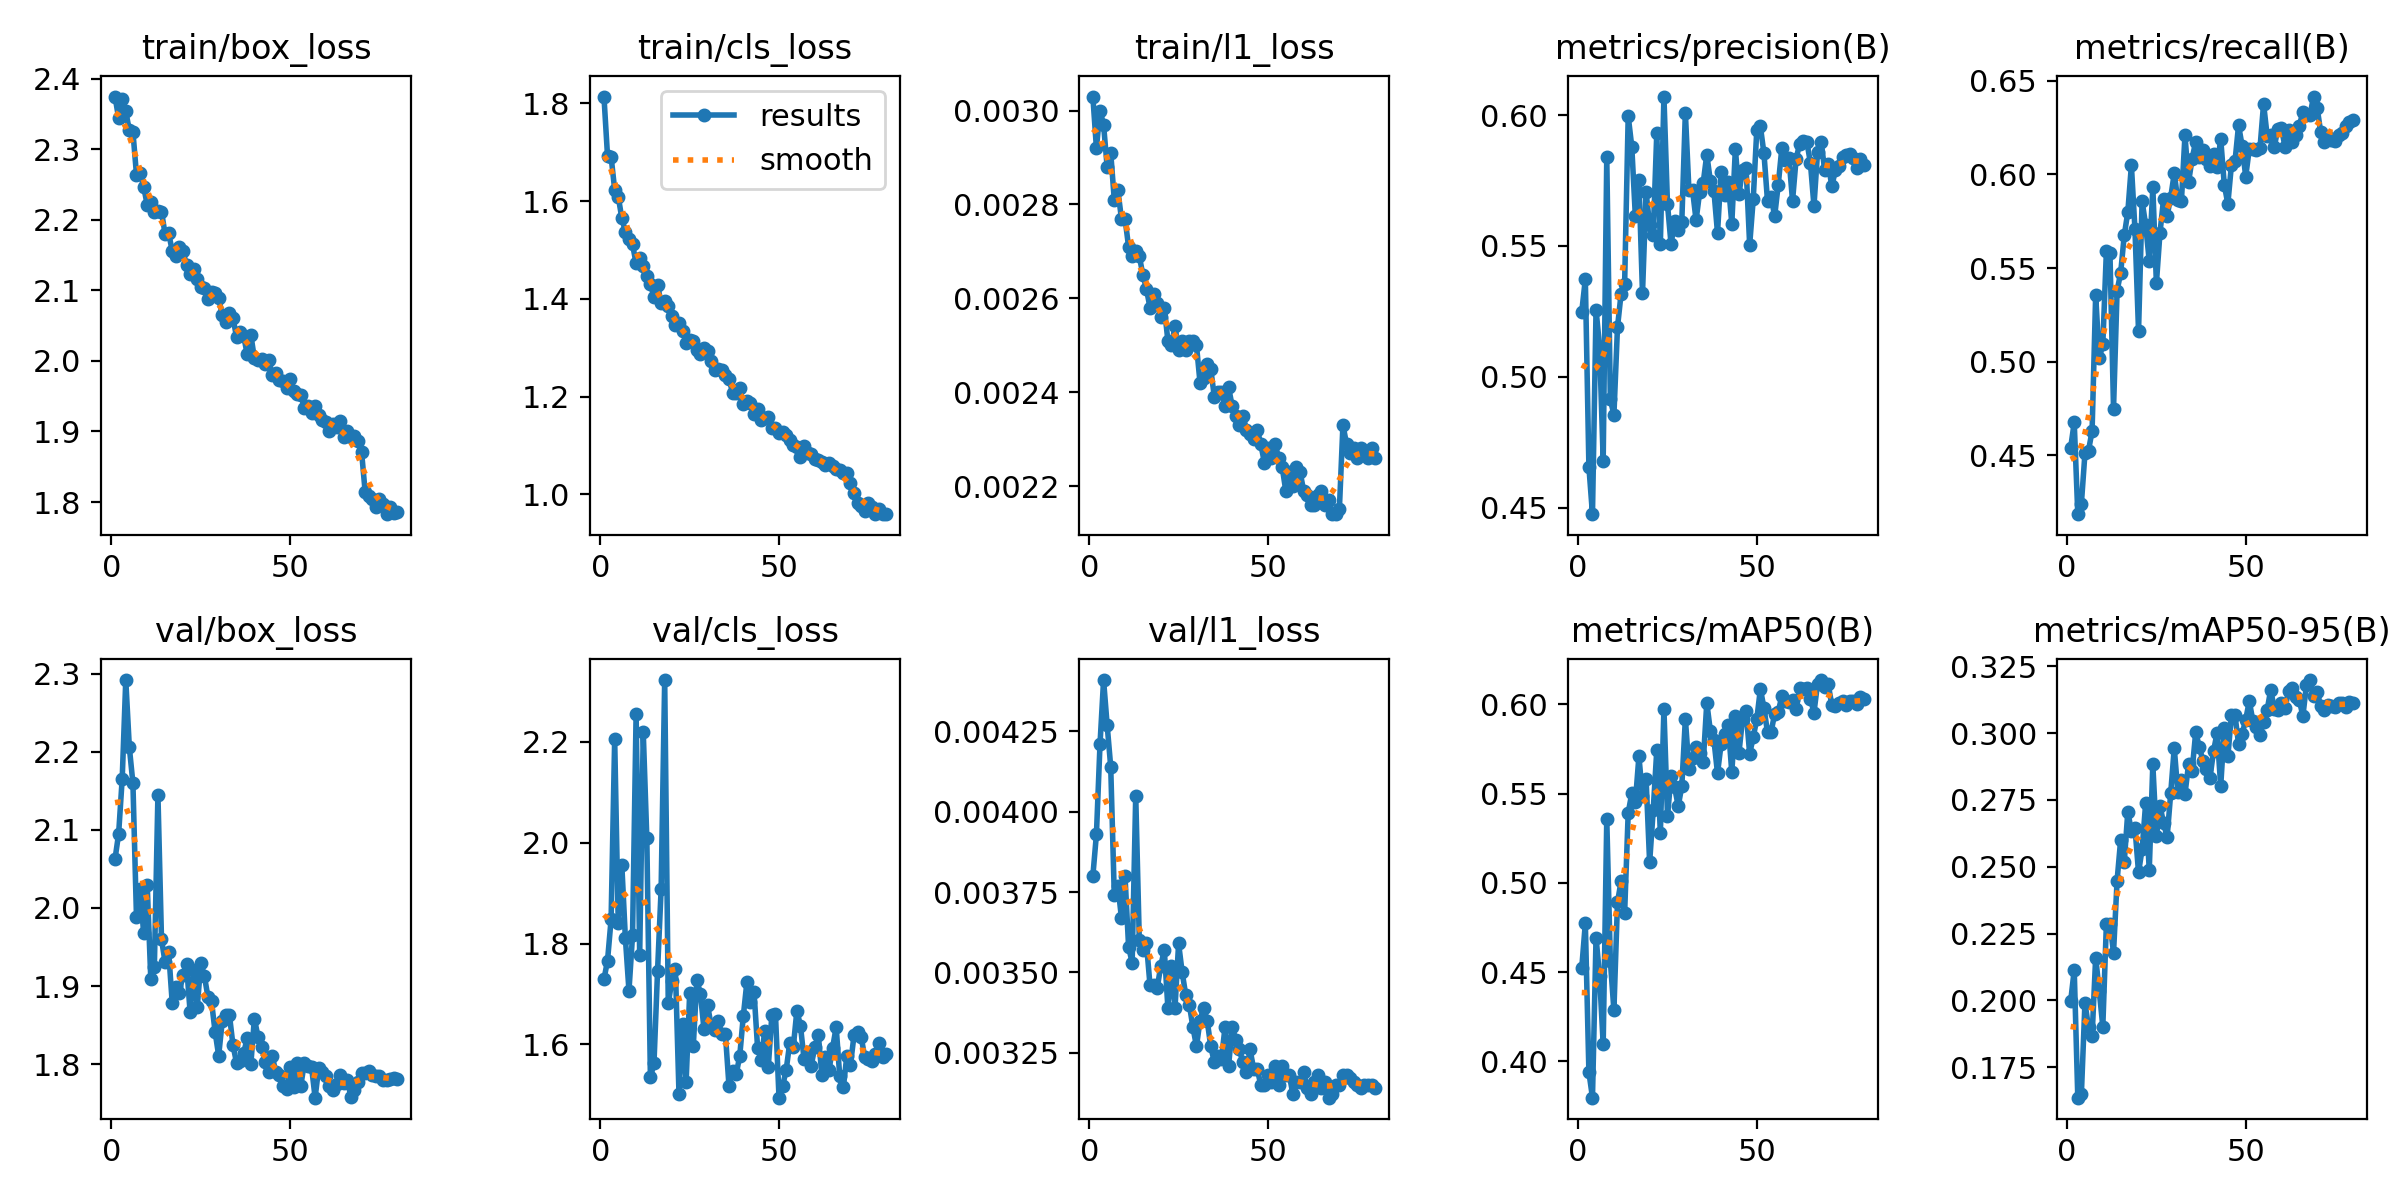

Data behind this chart, as committed beside it:
epoch, time, train/box_loss, train/cls_loss, train/l1_loss, metrics/precision(B), metrics/recall(B), metrics/mAP50(B), metrics/mAP50-95(B), val/box_loss, val/cls_loss, val/l1_loss, lr/pg0, lr/pg1, lr/pg2
1, 92.9, 2.375, 1.814, 0.00303, 0.5249, 0.454, 0.4525, 0.1996, 2.063, 1.729, 0.0038, 0.0006634, 0.0006634, 0.0006634
2, 184.5, 2.344, 1.692, 0.00292, 0.5373, 0.4676, 0.4773, 0.2113, 2.095, 1.766, 0.00393, 0.00133, 0.00133, 0.00133
3, 279.4, 2.371, 1.691, 0.003, 0.4655, 0.4186, 0.394, 0.1635, 2.165, 1.848, 0.00421, 0.001994, 0.001994, 0.001994
4, 372.7, 2.354, 1.623, 0.00297, 0.4475, 0.4242, 0.3797, 0.1648, 2.292, 2.205, 0.00441, 0.001993, 0.001993, 0.001993
5, 463.5, 2.327, 1.609, 0.00288, 0.5256, 0.451, 0.4694, 0.1991, 2.205, 1.841, 0.00427, 0.001988, 0.001988, 0.001988
6, 554.2, 2.325, 1.565, 0.00291, 0.5113, 0.4525, 0.4476, 0.1899, 2.16, 1.956, 0.00414, 0.001981, 0.001981, 0.001981
7, 645.3, 2.264, 1.537, 0.00281, 0.4679, 0.4631, 0.4095, 0.1865, 1.988, 1.81, 0.00374, 0.001973, 0.001973, 0.001973
8, 737.1, 2.267, 1.523, 0.00283, 0.5839, 0.5355, 0.5357, 0.216, 2.024, 1.707, 0.00377, 0.001963, 0.001963, 0.001963
9, 830.8, 2.247, 1.511, 0.00277, 0.4914, 0.5017, 0.4564, 0.2035, 1.968, 1.816, 0.00367, 0.001952, 0.001952, 0.001952
10, 921, 2.221, 1.472, 0.00277, 0.4854, 0.5092, 0.4287, 0.1902, 2.03, 2.255, 0.0038, 0.001939, 0.001939, 0.001939
11, 1011, 2.226, 1.483, 0.00271, 0.5189, 0.5589, 0.4891, 0.2285, 1.909, 1.778, 0.00358, 0.001925, 0.001925, 0.001925
12, 1104, 2.212, 1.468, 0.00269, 0.5316, 0.558, 0.5008, 0.2286, 1.925, 2.218, 0.00353, 0.001909, 0.001909, 0.001909
13, 1196, 2.212, 1.447, 0.0027, 0.5355, 0.4749, 0.4832, 0.2179, 2.145, 2.008, 0.00405, 0.001892, 0.001892, 0.001892
14, 1286, 2.212, 1.43, 0.00269, 0.5997, 0.5379, 0.5392, 0.2448, 1.96, 1.535, 0.0036, 0.001874, 0.001874, 0.001874
15, 1379, 2.18, 1.404, 0.00265, 0.5879, 0.5475, 0.5501, 0.2601, 1.93, 1.562, 0.00357, 0.001854, 0.001854, 0.001854
16, 1472, 2.181, 1.429, 0.00262, 0.5614, 0.5674, 0.5451, 0.2517, 1.944, 1.745, 0.00359, 0.001833, 0.001833, 0.001833
17, 1562, 2.156, 1.391, 0.00258, 0.5751, 0.5799, 0.5709, 0.2707, 1.879, 1.907, 0.00346, 0.001811, 0.001811, 0.001811
18, 1655, 2.149, 1.395, 0.00261, 0.5318, 0.6048, 0.5485, 0.2633, 1.899, 2.322, 0.00346, 0.001787, 0.001787, 0.001787
19, 1746, 2.161, 1.385, 0.00259, 0.5705, 0.5707, 0.5585, 0.2646, 1.892, 1.682, 0.00345, 0.001763, 0.001763, 0.001763
20, 1838, 2.156, 1.365, 0.00256, 0.558, 0.5163, 0.5114, 0.2479, 1.914, 1.725, 0.00352, 0.001737, 0.001737, 0.001737
21, 1928, 2.136, 1.346, 0.00258, 0.5541, 0.5857, 0.5406, 0.2566, 1.928, 1.75, 0.00357, 0.00171, 0.00171, 0.00171
22, 2020, 2.124, 1.351, 0.00251, 0.5931, 0.5729, 0.5743, 0.2738, 1.868, 1.502, 0.00339, 0.001682, 0.001682, 0.001682
23, 2117, 2.13, 1.335, 0.0025, 0.5507, 0.5537, 0.528, 0.2487, 1.921, 1.641, 0.00352, 0.001653, 0.001653, 0.001653
24, 2207, 2.116, 1.31, 0.00254, 0.6071, 0.593, 0.5974, 0.2883, 1.873, 1.526, 0.00339, 0.001623, 0.001623, 0.001623
25, 2300, 2.104, 1.316, 0.00249, 0.5659, 0.5419, 0.5374, 0.2614, 1.929, 1.703, 0.00359, 0.001592, 0.001592, 0.001592
26, 2390, 2.104, 1.313, 0.00251, 0.5506, 0.5687, 0.5602, 0.2727, 1.913, 1.596, 0.0035, 0.00156, 0.00156, 0.00156
27, 2479, 2.088, 1.294, 0.00249, 0.5596, 0.5867, 0.5535, 0.2665, 1.886, 1.727, 0.00343, 0.001527, 0.001527, 0.001527
28, 2568, 2.098, 1.287, 0.00251, 0.5561, 0.578, 0.543, 0.261, 1.88, 1.701, 0.0034, 0.001494, 0.001494, 0.001494
29, 2657, 2.097, 1.299, 0.00251, 0.559, 0.5876, 0.5541, 0.2775, 1.842, 1.63, 0.00333, 0.001459, 0.001459, 0.001459
30, 2746, 2.089, 1.294, 0.0025, 0.601, 0.6005, 0.5919, 0.2944, 1.811, 1.678, 0.00327, 0.001424, 0.001424, 0.001424
31, 2838, 2.065, 1.272, 0.00242, 0.5713, 0.5861, 0.5639, 0.2779, 1.855, 1.637, 0.00335, 0.001389, 0.001389, 0.001389
32, 2929, 2.055, 1.255, 0.00243, 0.5715, 0.5857, 0.57, 0.2825, 1.863, 1.63, 0.00339, 0.001353, 0.001353, 0.001353
33, 3018, 2.067, 1.256, 0.00246, 0.5598, 0.6209, 0.5761, 0.2772, 1.864, 1.647, 0.00335, 0.001316, 0.001316, 0.001316
34, 3108, 2.061, 1.255, 0.00245, 0.5706, 0.5958, 0.5726, 0.2883, 1.825, 1.62, 0.00327, 0.001279, 0.001279, 0.001279
35, 3199, 2.034, 1.243, 0.00239, 0.5742, 0.6084, 0.5675, 0.286, 1.802, 1.62, 0.00322, 0.001241, 0.001241, 0.001241
36, 3290, 2.041, 1.237, 0.0024, 0.5849, 0.6175, 0.6009, 0.3003, 1.804, 1.517, 0.00324, 0.001203, 0.001203, 0.001203
37, 3384, 2.036, 1.208, 0.0024, 0.5747, 0.6093, 0.585, 0.295, 1.814, 1.548, 0.00323, 0.001165, 0.001165, 0.001165
38, 3475, 2.009, 1.208, 0.00237, 0.571, 0.6132, 0.5799, 0.2897, 1.834, 1.541, 0.00333, 0.001126, 0.001126, 0.001126
39, 3566, 2.037, 1.217, 0.00241, 0.5549, 0.6085, 0.5614, 0.2868, 1.8, 1.577, 0.00321, 0.001088, 0.001088, 0.001088
40, 3658, 2.004, 1.184, 0.00237, 0.5784, 0.6046, 0.5776, 0.2834, 1.859, 1.656, 0.00333, 0.001049, 0.001049, 0.001049
41, 3749, 2.001, 1.191, 0.00235, 0.5696, 0.611, 0.5834, 0.2933, 1.835, 1.723, 0.00329, 0.00101, 0.00101, 0.00101
42, 3841, 2.002, 1.187, 0.00233, 0.5743, 0.6039, 0.5882, 0.3003, 1.823, 1.683, 0.00326, 0.0009711, 0.0009711, 0.0009711
43, 3931, 1.995, 1.164, 0.00235, 0.5586, 0.619, 0.5619, 0.2801, 1.803, 1.705, 0.00322, 0.0009323, 0.0009323, 0.0009323
44, 4020, 2.002, 1.176, 0.00232, 0.5871, 0.5945, 0.5937, 0.3019, 1.79, 1.594, 0.00319, 0.0008936, 0.0008936, 0.0008936
45, 4113, 1.981, 1.153, 0.00231, 0.5698, 0.5842, 0.5729, 0.2913, 1.811, 1.569, 0.00326, 0.0008551, 0.0008551, 0.0008551
46, 4201, 1.984, 1.157, 0.0023, 0.5792, 0.605, 0.5918, 0.3067, 1.79, 1.626, 0.0032, 0.0008169, 0.0008169, 0.0008169
47, 4295, 1.972, 1.159, 0.00232, 0.5798, 0.607, 0.5961, 0.3068, 1.787, 1.556, 0.0032, 0.0007789, 0.0007789, 0.0007789
48, 4390, 1.971, 1.136, 0.00229, 0.5504, 0.6262, 0.5723, 0.2959, 1.772, 1.659, 0.00315, 0.0007413, 0.0007413, 0.0007413
49, 4481, 1.961, 1.136, 0.00225, 0.5679, 0.6151, 0.5817, 0.2996, 1.769, 1.661, 0.00315, 0.0007041, 0.0007041, 0.0007041
50, 4571, 1.974, 1.127, 0.00228, 0.5945, 0.5988, 0.5918, 0.3051, 1.796, 1.495, 0.00318, 0.0006673, 0.0006673, 0.0006673
51, 4660, 1.957, 1.128, 0.00226, 0.5957, 0.6136, 0.6086, 0.312, 1.771, 1.517, 0.00316, 0.0006311, 0.0006311, 0.0006311
52, 4754, 1.952, 1.121, 0.00229, 0.5854, 0.6134, 0.598, 0.3047, 1.802, 1.549, 0.00321, 0.0005955, 0.0005955, 0.0005955
53, 4847, 1.952, 1.111, 0.00226, 0.5671, 0.613, 0.5843, 0.3024, 1.773, 1.603, 0.00315, 0.0005605, 0.0005605, 0.0005605
54, 4936, 1.933, 1.102, 0.00224, 0.5686, 0.614, 0.5846, 0.2994, 1.802, 1.595, 0.00321, 0.0005263, 0.0005263, 0.0005263
55, 5026, 1.936, 1.097, 0.00219, 0.5615, 0.6377, 0.5947, 0.3042, 1.798, 1.667, 0.00318, 0.0004927, 0.0004927, 0.0004927
56, 5115, 1.926, 1.077, 0.00223, 0.5734, 0.6207, 0.5959, 0.3087, 1.797, 1.637, 0.00318, 0.00046, 0.00046, 0.00046
57, 5205, 1.936, 1.098, 0.0022, 0.5874, 0.6209, 0.6045, 0.3163, 1.757, 1.571, 0.00312, 0.0004281, 0.0004281, 0.0004281
58, 5296, 1.924, 1.084, 0.00224, 0.5827, 0.6147, 0.6019, 0.3091, 1.796, 1.584, 0.00316, 0.0003971, 0.0003971, 0.0003971
59, 5385, 1.916, 1.083, 0.00223, 0.5836, 0.6244, 0.6014, 0.3088, 1.79, 1.557, 0.00316, 0.000367, 0.000367, 0.000367
60, 5476, 1.913, 1.073, 0.00219, 0.5672, 0.6246, 0.6024, 0.3114, 1.785, 1.594, 0.00319, 0.000338, 0.000338, 0.000338
... 20 more rows
